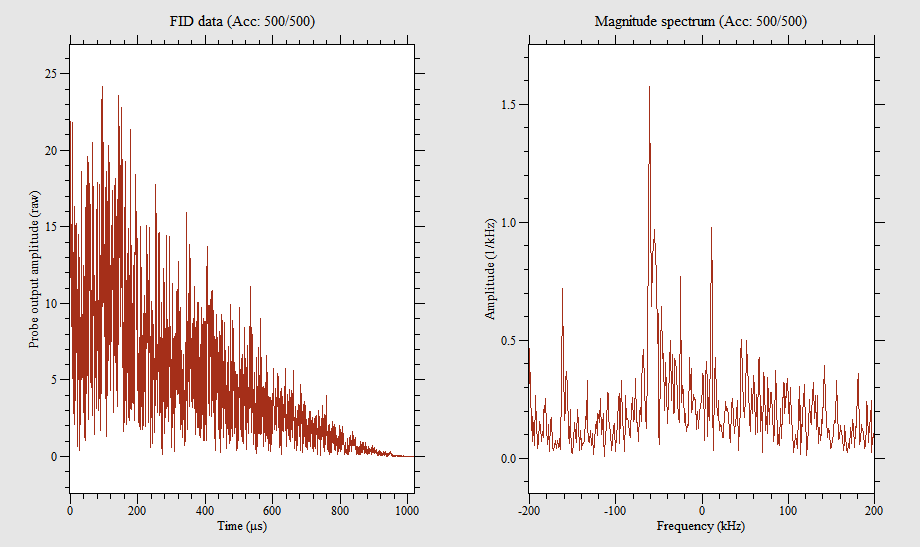

The file beside this chart, header and first rows:
0, -13.736, -17.038
0.498, -11.52, 2.012
0.9961, -5.774, -12.28
1.494, -6.95, -13.23
1.992, -1.202, -14.44
2.49, -4.828, -13.81
2.988, -9.99, -8.55
3.486, -3.156, -7.91
3.984, -2.698, -12
4.482, 1.642, -17.97
4.98, 11.7, -18.44
5.479, 4.036, -13.04
5.977, 5.965, -3.268
6.475, 5.135, -0.8839
6.973, -6.903, 2.332
7.471, -1.8, -2.114
7.969, -0.7259, -4.007
8.467, 10.5, 0.3259
8.965, 13.26, -1.294
9.463, 6.217, -0.6379
9.961, 6.42, 1.54
10.46, 3.885, 1.292
10.96, -2.679, 12.33
11.46, -4.797, 15.64
11.95, -0.6338, 2.043
12.45, 2.807, 2.451
12.95, -0.8377, -1.911
13.45, -1.769, 3.604
13.95, 1.287, 7.095
14.44, -4.112, -0.5857
14.94, -11.45, 9.821
15.44, -4.084, 3.074
15.94, -0.2498, -3.628
16.44, -7.853, 6.632
16.93, -5.732, 6.883
17.43, -13.24, 7.457
17.93, -11.38, 4.229
18.43, -7.42, 0.3177
18.93, -6.253, -2.708
19.42, -4.304, 5.181
19.92, 0.05395, 0.6314
20.42, -0.5475, 4.795
20.92, 5.087, -0.7192
21.42, -0.5334, -5.086
21.91, -9.094, -0.7192
22.41, -3.036, -6.316
22.91, -0.4255, -14.5
23.41, 0.767, -8.449
23.91, -0.4174, -10.52
24.4, -2.73, -4.695
24.9, -2.245, 4.491
25.4, 2.52, 11.32
25.9, -2.448, 9.365
26.4, -11.13, 5.711
26.89, -8.587, 5.509
27.39, 0.07586, 8.82
27.89, 0.4152, -0.03793
28.39, -0.531, -1.998
28.89, 2.792, 3.962
29.38, 3.473, -1.73
29.88, 3.89, 6.001
... 1,987 more rows
